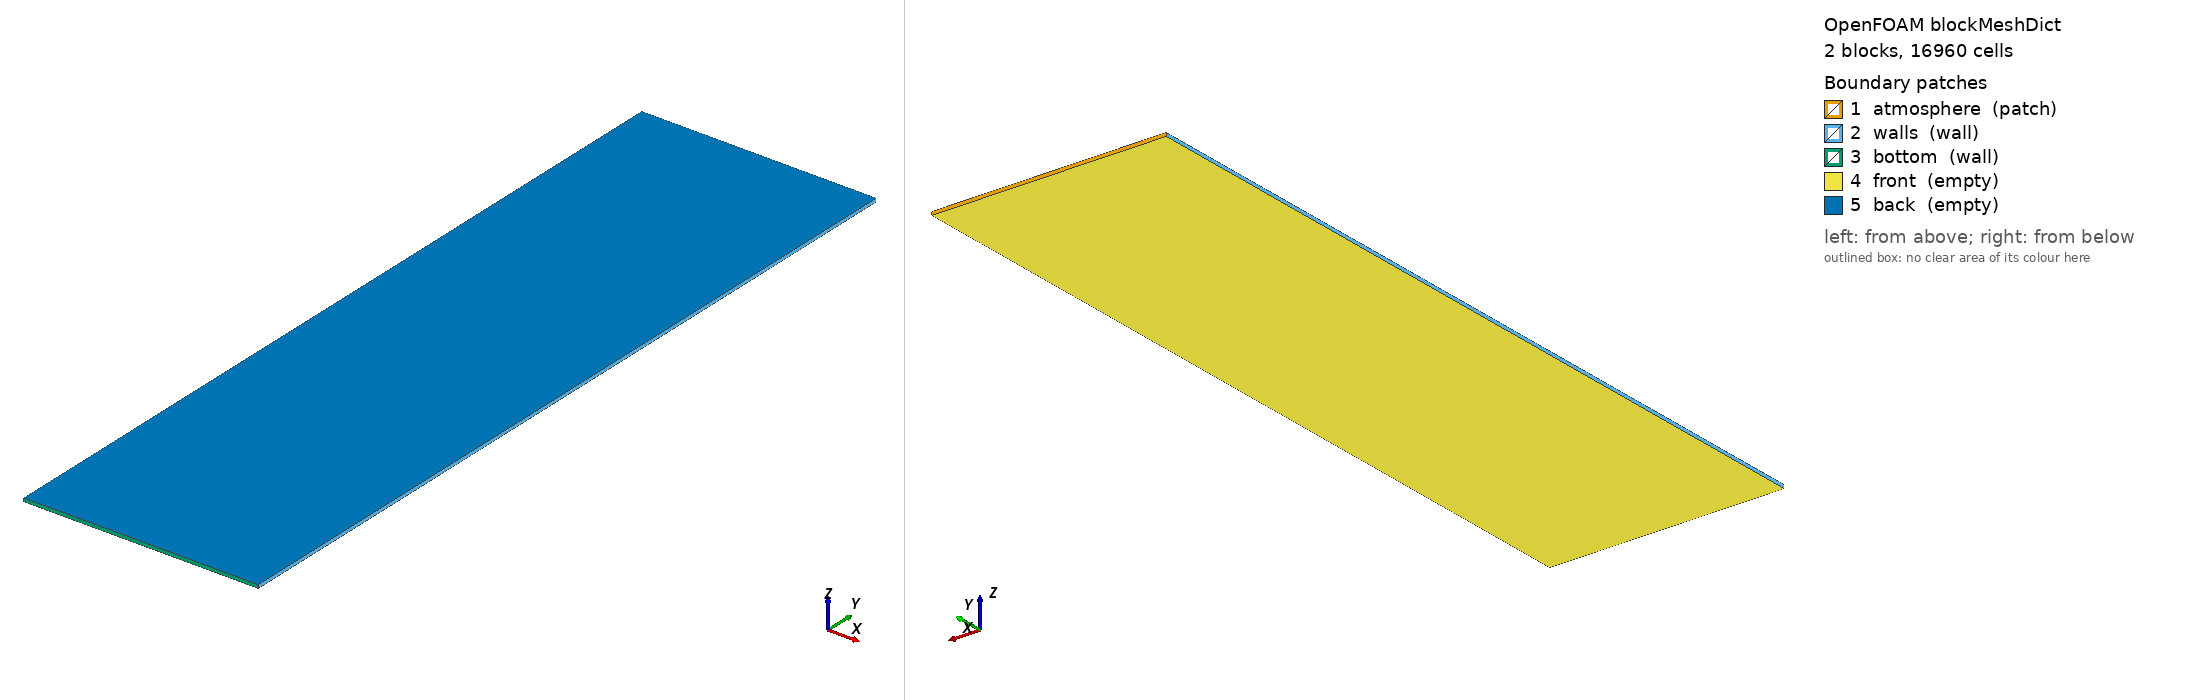

OpenFOAM case: the mesh blockMesh builds from blockMeshDict, 2 block(s), 16960 cells. Boundary patches (legend numbers): 1 atmosphere (patch), 2 walls (wall), 3 bottom (wall), 4 front (empty), 5 back (empty). Left view from above one corner, right view from below the opposite corner. Boundary conditions: 0 field file(s) under 0/; 0 of 5 drawn patches have an entry in a shipped field file.

=== system/blockMeshDict ===
/*--------------------------------*- C++ -*----------------------------------*\
|       o        |                                                            |
|    o     o     |  HELYX (R) : Open-source CFD for Enterprise                |
|   o   O   o    |  Version : 4.4.0                                           |
|    o     o     |  ENGYS Ltd. <http://engys.com/>                            |
|       o        |                                                            |
\*---------------------------------------------------------------------------*/
FoamFile
{
    version     2.0;
    format      ascii;
    class       dictionary;
    object      blockMeshDict;
}
// * * * * * * * * * * * * * * * * * * * * * * * * * * * * * * * * * * * * * //

convertToMeters 1;

vertices
(
    (0 0 0)
    (0.07 0 0)
    (0.07 0.18 0)
    (0 0.18 0)
    (0 0 0.001)
    (0.07 0 0.001)
    (0.07 0.18 0.001)
    (0 0.18 0.001)

    (0.07 0.24 0)
    (0 0.24 0)
    (0.07 0.24 0.001)
    (0 0.24 0.001)
);

blocks
(
    hex (0 1 2 3 4 5 6 7) (80 160 1) simpleGrading (1 1 1)
    hex (3 2 8 9 7 6 10 11) (80 52 1) simpleGrading (1 1 1)
);

edges ();

boundary
(
    atmosphere
    {
        type patch;
        faces
        (
            (9 11 10 8)
        );
    }
    walls
    {
        type wall;
        faces
        (
            (3 7 11 9)
            (0 4 7 3)
            (2 6 5 1)
            (2 8 10 6)
        );
    }
    bottom
    {
        type wall;
        faces
        (
            (1 5 4 0)
        );
    }
    front
    {
        type empty;
        faces
        (
            (0 3 2 1)
            (3 9 8 2)
        );
    }
    back
    {
        type empty;
        faces
        (
            (4 5 6 7)
            (7 6 10 11)
        );
    }
);

mergePatchPairs ();


// ************************************************************************* //


=== system/controlDict ===
/*--------------------------------*- C++ -*----------------------------------*\
|       o        |                                                            |
|    o     o     |  HELYX (R) : Open-source CFD for Enterprise                |
|   o   O   o    |  Version : 4.4.0                                           |
|    o     o     |  ENGYS Ltd. <http://engys.com/>                            |
|       o        |                                                            |
\*---------------------------------------------------------------------------*/
FoamFile
{
    version     2.0;
    format      ascii;
    class       dictionary;
    object      controlDict;
}
// * * * * * * * * * * * * * * * * * * * * * * * * * * * * * * * * * * * * * //

application     helyxSolve;

startFrom       startTime;

startTime       0;

stopAt          endTime;

endTime         1;

deltaT          1e-05;

writeControl    adjustableRunTime;

writeInterval   0.005;

purgeWrite      0;

writeFormat     ascii;

writePrecision  8;

writeCompression uncompressed;

timeFormat      general;

timePrecision   10;

graphFormat     raw;

runTimeModifiable yes;

libs            1 ( "" );

adjustTimeStep  yes;

maxCo           0.25;

maxDeltaT       0.001;

maxAlphaCo      0.25;

functions
{
    VR
    {
        functionObjectLibs ( "libreport.so" );
        logToFile       yes;
        fields          ( U p alpha.water );
        executeControl  onEnd;
        type            volumeReport;
        writeControl    onEnd;
        outputFileFormat tsv;
    }
}


// ************************************************************************* //
